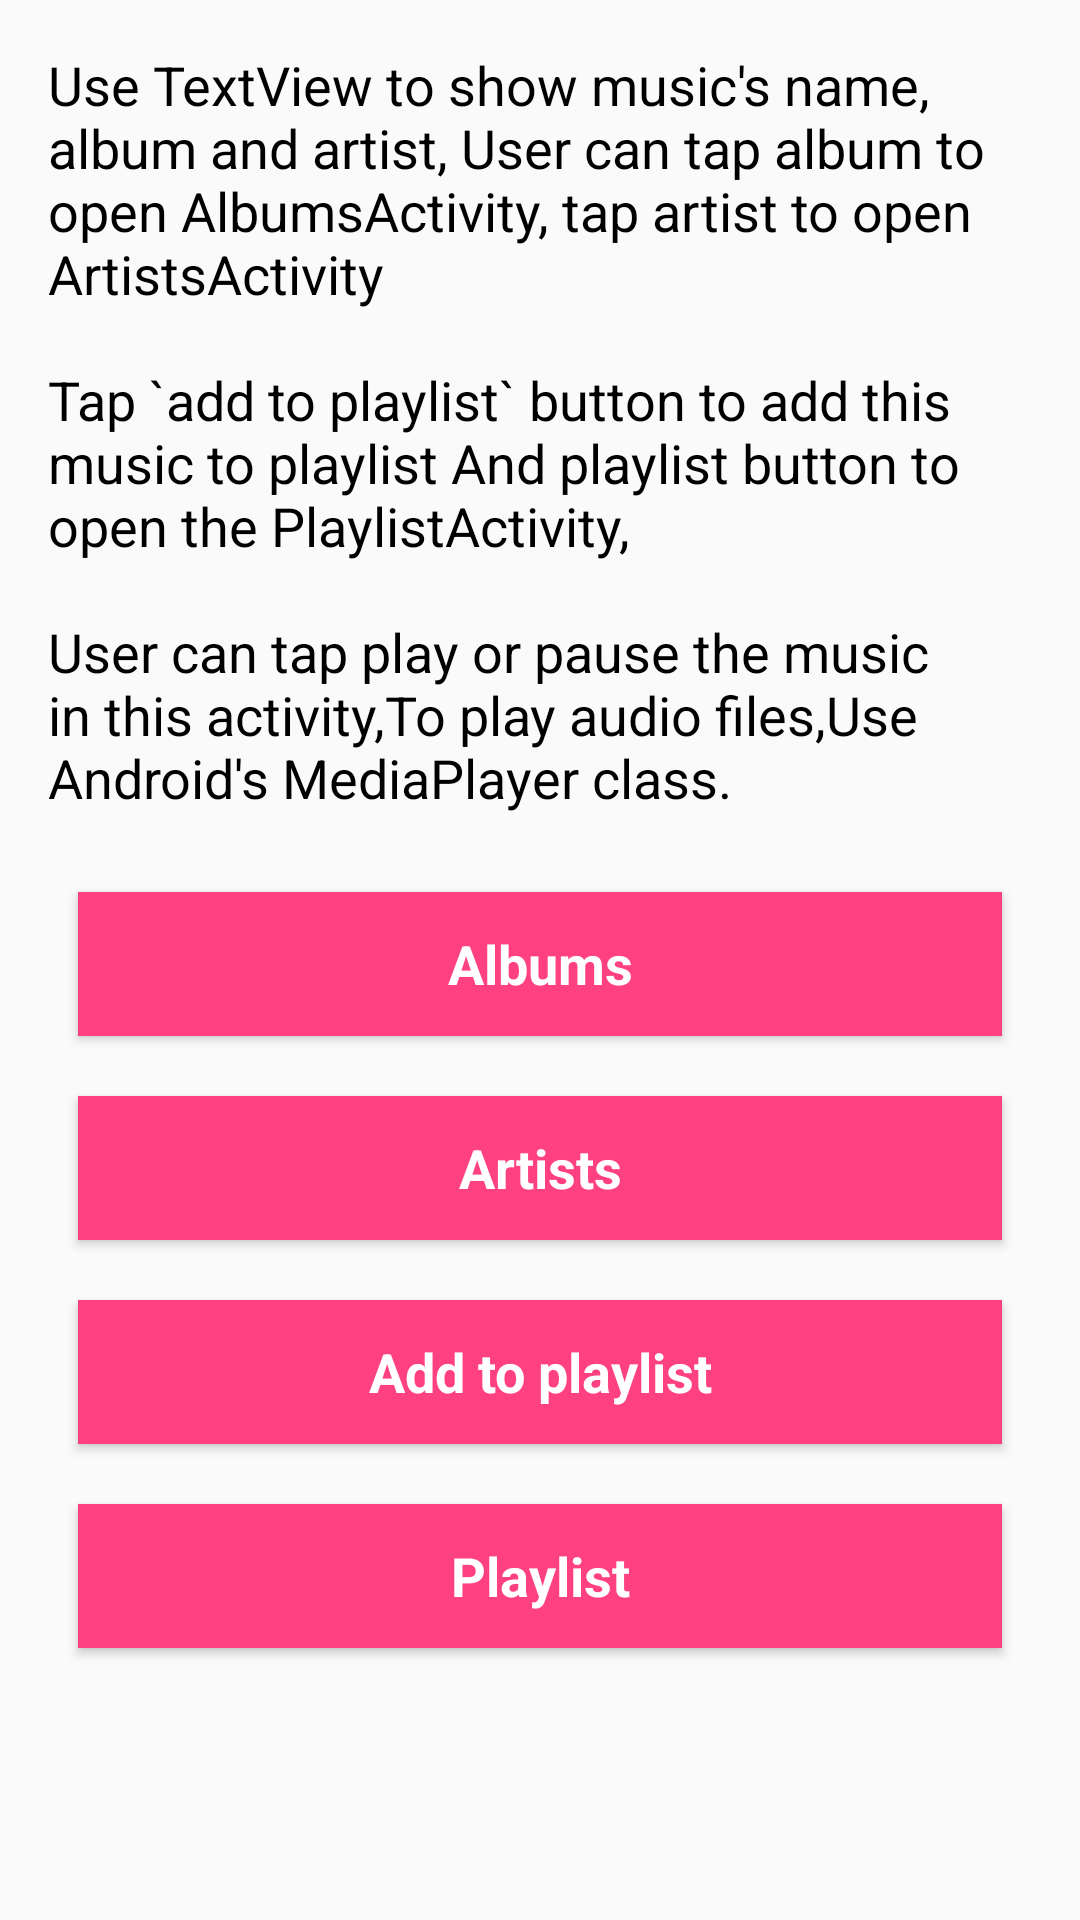

Here is an Android app screen rendered from its layout file. Give the layout XML and the strings, colors and styles it references.
<!-- AndroidManifest.xml: application theme AppTheme -->
<!-- res/layout/activity_detail.xml -->
<?xml version="1.0" encoding="utf-8"?>
<ScrollView xmlns:android="http://schemas.android.com/apk/res/android"
    xmlns:tools="http://schemas.android.com/tools"
    android:layout_width="match_parent"
    android:layout_height="match_parent">

    <LinearLayout
        android:layout_width="match_parent"
        android:layout_height="match_parent"
        android:orientation="vertical"
        android:paddingBottom="@dimen/activity_vertical_margin"
        android:paddingLeft="@dimen/activity_horizontal_margin"
        android:paddingRight="@dimen/activity_horizontal_margin"
        android:paddingTop="@dimen/activity_vertical_margin"
        tools:context="com.blues.musicalstructure.DetailActivity">

        <TextView
            style="@style/explain_textView"
            android:text="@string/content_detail" />

        <LinearLayout
            android:layout_width="match_parent"
            android:layout_height="0dp"
            android:layout_marginTop="@dimen/activity_vertical_margin"
            android:layout_weight="1"
            android:gravity="center_horizontal"
            android:orientation="vertical">

            <Button
                android:id="@+id/albums_btn"
                style="@style/normal_btn"
                android:text="@string/albums" />

            <Button
                android:id="@+id/artists_btn"
                style="@style/normal_btn"
                android:text="@string/artists" />

            <Button
                android:id="@+id/add_to_playlist_btn"
                style="@style/normal_btn"
                android:text="@string/add_to_palylist" />

            <Button
                android:id="@+id/playist_btn"
                style="@style/normal_btn"
                android:text="@string/playlist" />

        </LinearLayout>
    </LinearLayout>
</ScrollView>
<!-- resources referenced by this layout -->
<resources>
  <dimen name="activity_horizontal_margin">16dp</dimen>
  <dimen name="activity_vertical_margin">16dp</dimen>
  <string name="add_to_palylist">Add to playlist</string>
  <string name="albums">Albums</string>
  <string name="artists">Artists</string>
  <string name="content_detail">
          "Use TextView to show music's name, album and artist, User can tap album to open AlbumsActivity, tap artist to open ArtistsActivity
          \nTap `add to playlist` button to add this music to playlist And playlist button to open the PlaylistActivity,
          \nUser can tap play or pause the music in this activity,To play audio files,Use Android's MediaPlayer class."
      </string>
  <string name="playlist">Playlist</string>
  <style name="explain_textView">
          <item name="android:textAppearance">?android:attr/textAppearanceMedium</item>
          <item name="android:textColor">@color/colorBlack</item>
          <item name="android:layout_width">wrap_content</item>
          <item name="android:layout_height">wrap_content</item>
      </style>
  <style name="normal_btn">
          <item name="android:layout_weight">1</item>
          <item name="android:background">@color/colorAccent</item>
          <item name="android:textColor">@color/colorWhite</item>
          <item name="android:textAppearance">?android:attr/textAppearanceMedium</item>
          <item name="android:layout_width">match_parent</item>
          <item name="android:textStyle">bold</item>
          <item name="android:layout_height">0dp</item>
          <item name="android:layout_margin">@dimen/button_margin</item>
      </style>
  <style name="AppTheme" parent="Theme.AppCompat.Light.DarkActionBar">
          
          <item name="colorPrimary">@color/colorPrimary</item>
          <item name="colorPrimaryDark">@color/colorPrimaryDark</item>
          <item name="colorAccent">@color/colorAccent</item>
      </style>
  <color name="colorBlack">#000000</color>
  <color name="colorAccent">#FF4081</color>
  <color name="colorWhite">#FFFFFF</color>
  <dimen name="button_margin">10dp</dimen>
  <color name="colorPrimary">#3F51B5</color>
  <color name="colorPrimaryDark">#303F9F</color>
</resources>
